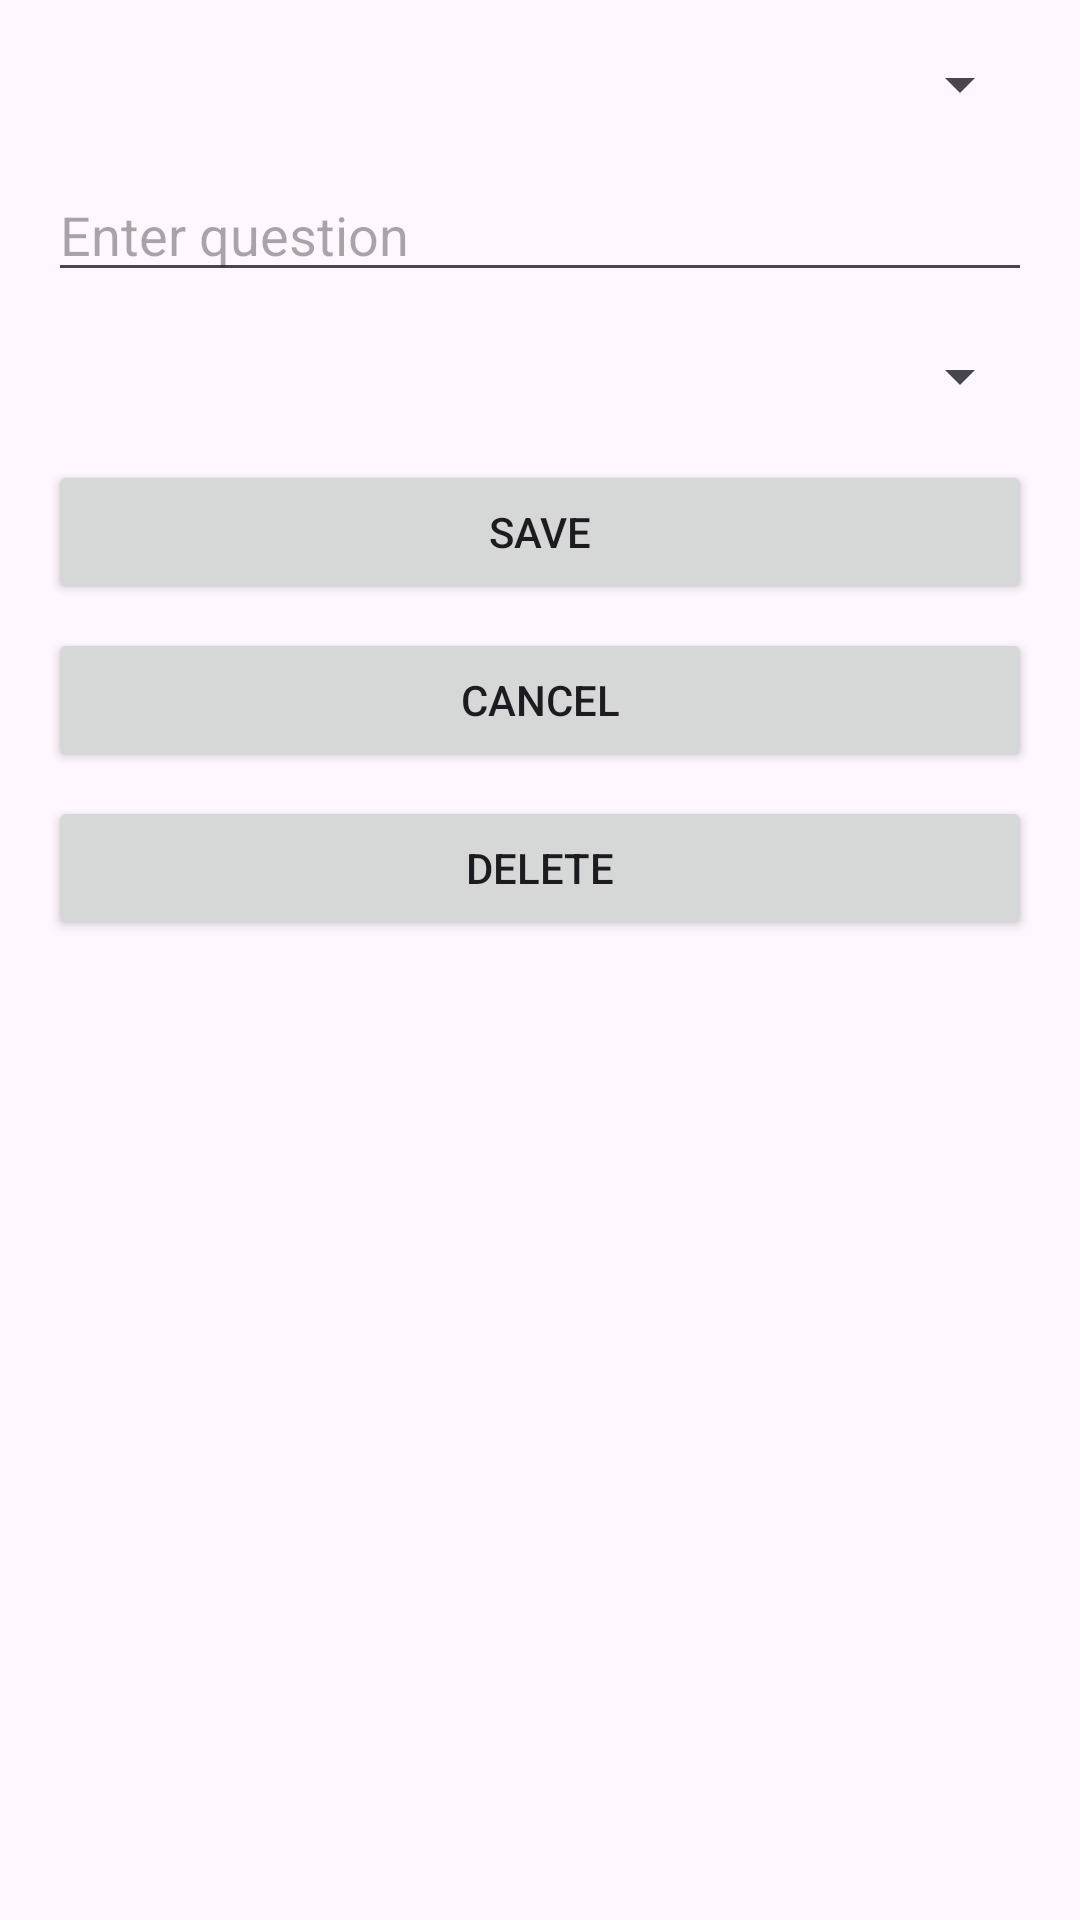

The Android layout XML behind this screen, and the referenced resources:
<!-- AndroidManifest.xml: application theme Theme.UASPPK -->
<!-- res/layout/activity_edit_question.xml -->
<?xml version="1.0" encoding="utf-8"?>
<ScrollView xmlns:android="http://schemas.android.com/apk/res/android"
    android:layout_width="match_parent"
    android:layout_height="match_parent"
    android:padding="16dp">

    <LinearLayout
        android:layout_width="match_parent"
        android:layout_height="wrap_content"
        android:orientation="vertical">

        <Spinner
            android:id="@+id/selectQuestionSpinner"
            android:layout_width="match_parent"
            android:layout_height="wrap_content"
            android:layout_marginBottom="16dp"
            android:hint="Select an existing question" />

        

        
        <EditText
            android:id="@+id/questionEditText"
            android:layout_width="match_parent"
            android:layout_height="wrap_content"
            android:hint="Enter question"
            android:inputType="text" />

        
        <Spinner
            android:id="@+id/questionTypeSpinner"
            android:layout_width="match_parent"
            android:layout_height="wrap_content"
            android:layout_marginTop="16dp" />

        
        <LinearLayout
            android:id="@+id/answerChoicesLayout"
            android:layout_width="match_parent"
            android:layout_height="wrap_content"
            android:orientation="vertical"
            android:visibility="gone"
            android:layout_marginTop="16dp" />

        <Button
            android:id="@+id/addChoiceButton"
            android:layout_width="wrap_content"
            android:layout_height="wrap_content"
            android:text="Add Choice"
            android:layout_marginTop="8dp"
            android:visibility="gone" />

        
        <Button
            android:id="@+id/saveButton"
            android:layout_width="match_parent"
            android:layout_height="wrap_content"
            android:text="Save"
            android:layout_marginTop="16dp" />

        
        <Button
            android:id="@+id/cancelButton"
            android:layout_width="match_parent"
            android:layout_height="wrap_content"
            android:text="Cancel"
            android:layout_marginTop="8dp" />

        
        <Button
            android:id="@+id/deleteButton"
            android:layout_width="match_parent"
            android:layout_height="wrap_content"
            android:text="Delete"
            android:layout_marginTop="8dp" />

    </LinearLayout>
</ScrollView>
<!-- resources referenced by this layout -->
<resources>
  <style name="Theme.UASPPK" parent="Base.Theme.UASPPK" />
  <style name="Base.Theme.UASPPK" parent="Theme.Material3.DayNight.NoActionBar">
          
          
      </style>
</resources>
